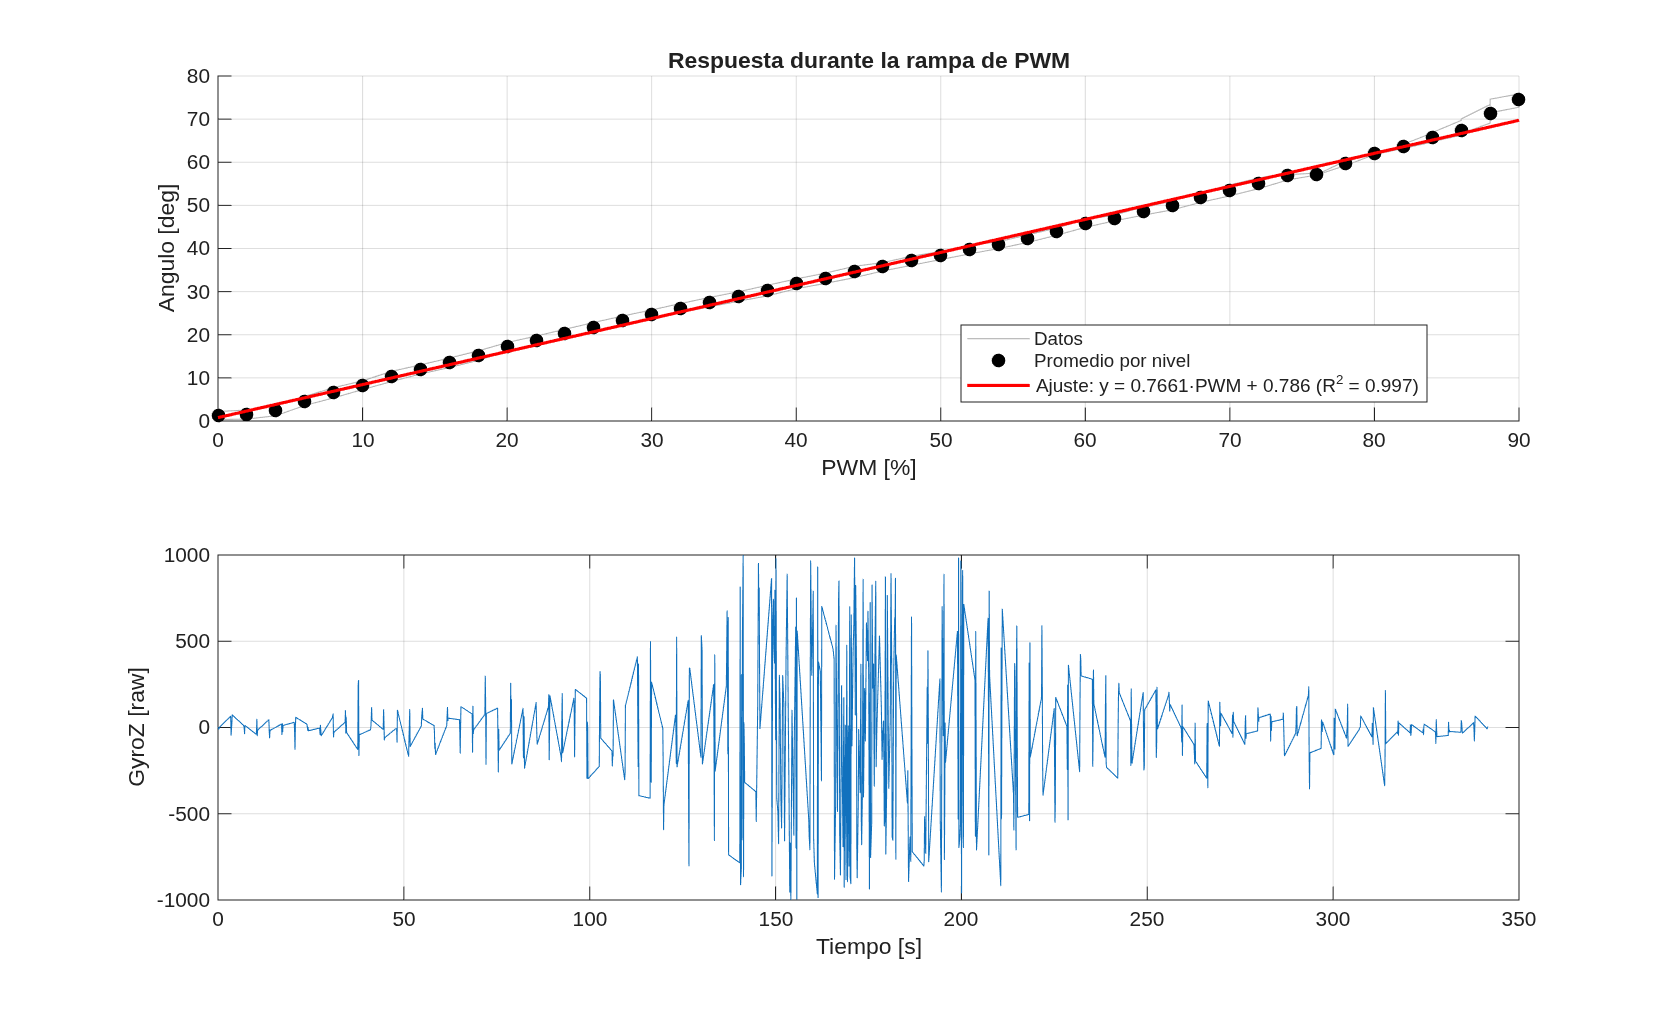

The file beside this chart, header and first rows:
PWM_pct, Tiempo_ms, Tiempo_s, Angulo_deg, GyroZ
0, 4299, 0, 0.351, 1
0, 4399, 0.1, 0.351, 0
0, 4499, 0.2, 0.351, -10
0, 4599, 0.3, 0.351, -5
0, 4699, 0.4, 0.351, 2
2, 7718, 3.419, 0.439, 65
2, 7818, 3.519, 0.439, -45
2, 7918, 3.619, 0.439, -47
2, 8018, 3.719, 0.439, 23
2, 8118, 3.819, 0.439, 73
4, 11137, 6.838, 1.23, 13
4, 11237, 6.938, 1.23, 12
4, 11337, 7.038, 1.23, 1
4, 11437, 7.138, 1.23, -37
4, 11537, 7.238, 1.23, 12
6, 14556, 10.26, 3.603, -39
6, 14656, 10.36, 3.603, -21
6, 14756, 10.46, 3.603, 49
6, 14856, 10.56, 3.603, -49
6, 14956, 10.66, 3.603, -15
8, 17975, 13.68, 5.361, 45
8, 18075, 13.78, 5.361, -15
8, 18175, 13.88, 5.361, -61
8, 18275, 13.98, 5.361, -24
8, 18375, 14.08, 5.361, -16
10, 21394, 17.09, 7.295, 20
10, 21494, 17.2, 7.295, -41
10, 21594, 17.3, 7.295, 23
10, 21694, 17.39, 7.295, -25
10, 21794, 17.5, 7.295, 12
12, 24813, 20.51, 9.14, 30
12, 24913, 20.61, 9.228, -31
12, 25013, 20.71, 9.228, -128
12, 25113, 20.81, 9.228, 2
12, 25213, 20.91, 9.228, 59
14, 28232, 23.93, 10.9, 19
14, 28332, 24.03, 10.9, 1
14, 28432, 24.13, 10.9, -17
14, 28532, 24.23, 10.99, 1
14, 28632, 24.33, 10.99, -19
16, 31651, 27.35, 12.39, -3
16, 31751, 27.45, 12.39, -41
16, 31851, 27.55, 12.39, 14
16, 31951, 27.65, 12.39, 15
16, 32051, 27.75, 12.39, -48
18, 35070, 30.77, 14.06, 57
18, 35170, 30.87, 14.06, 52
18, 35270, 30.97, 14.06, 80
18, 35370, 31.07, 14.06, -56
18, 35470, 31.17, 14.06, -28
20, 38489, 34.19, 16.17, 31
20, 38589, 34.29, 16.17, 98
20, 38689, 34.39, 16.17, -33
20, 38789, 34.49, 16.17, 60
20, 38889, 34.59, 16.17, -29
22, 41908, 37.61, 17.84, -128
22, 42008, 37.71, 17.84, 245
22, 42108, 37.81, 17.84, 273
22, 42208, 37.91, 17.84, -163
22, 42308, 38.01, 17.84, -42
... 559 more rows
